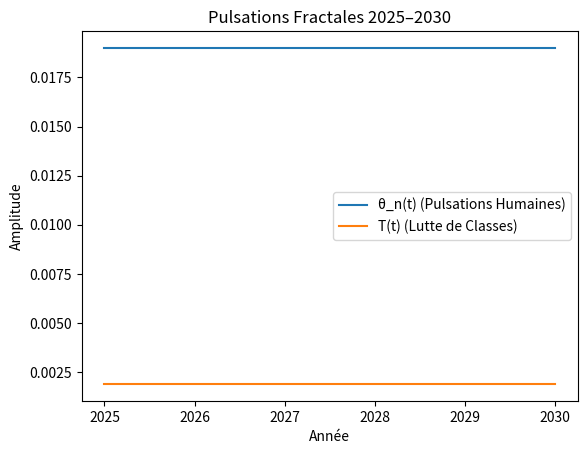

Generate this figure with matplotlib:
import numpy as np
import matplotlib.pyplot as plt

# Paramètres
kappa = 1e-3  # Constante de rappel
eta_0 = 0.005  # Couplage initial
chi = 0.5  # Influence de X(t)
alpha = 0.01  # Amplitude des fluctuations fractales
omega_n = 1e-18  # Fréquence cosmique
beta = 0.1  # Couplage T(t) et θ_n(t)
X_t = 1.5  # Amplification par X (2025)
t = np.linspace(0, 5, 1000)  # Temps (2025–2030, 5 ans)

# Fluctuations fractales
delta_fractal = np.zeros(len(t))
for n in range(1, 100):
    delta_fractal += alpha * np.sin(omega_n * t) / (n**2)

# Calcul de θ_n(t)
theta_n = np.zeros(len(t))
eta_t = eta_0 * (1 + chi * X_t)  # Couplage ajusté
dt = t[1] - t[0]
theta_n[0] = 0.019  # Condition initiale (ex. Haïti 1791)
for i in range(1, len(t)):
    d2_theta = -kappa * theta_n[i-1] + eta_t * delta_fractal[i-1]
    theta_n[i] = theta_n[i-1] + d2_theta * dt**2

# Calcul de T(t)
T_t = beta * theta_n

# Visualisation
plt.plot(t + 2025, theta_n, label="θ_n(t) (Pulsations Humaines)")
plt.plot(t + 2025, T_t, label="T(t) (Lutte de Classes)")
plt.xlabel("Année")
plt.ylabel("Amplitude")
plt.title("Pulsations Fractales 2025–2030")
plt.legend()
plt.savefig("pulsations_2025_2030.png")
plt.show()
